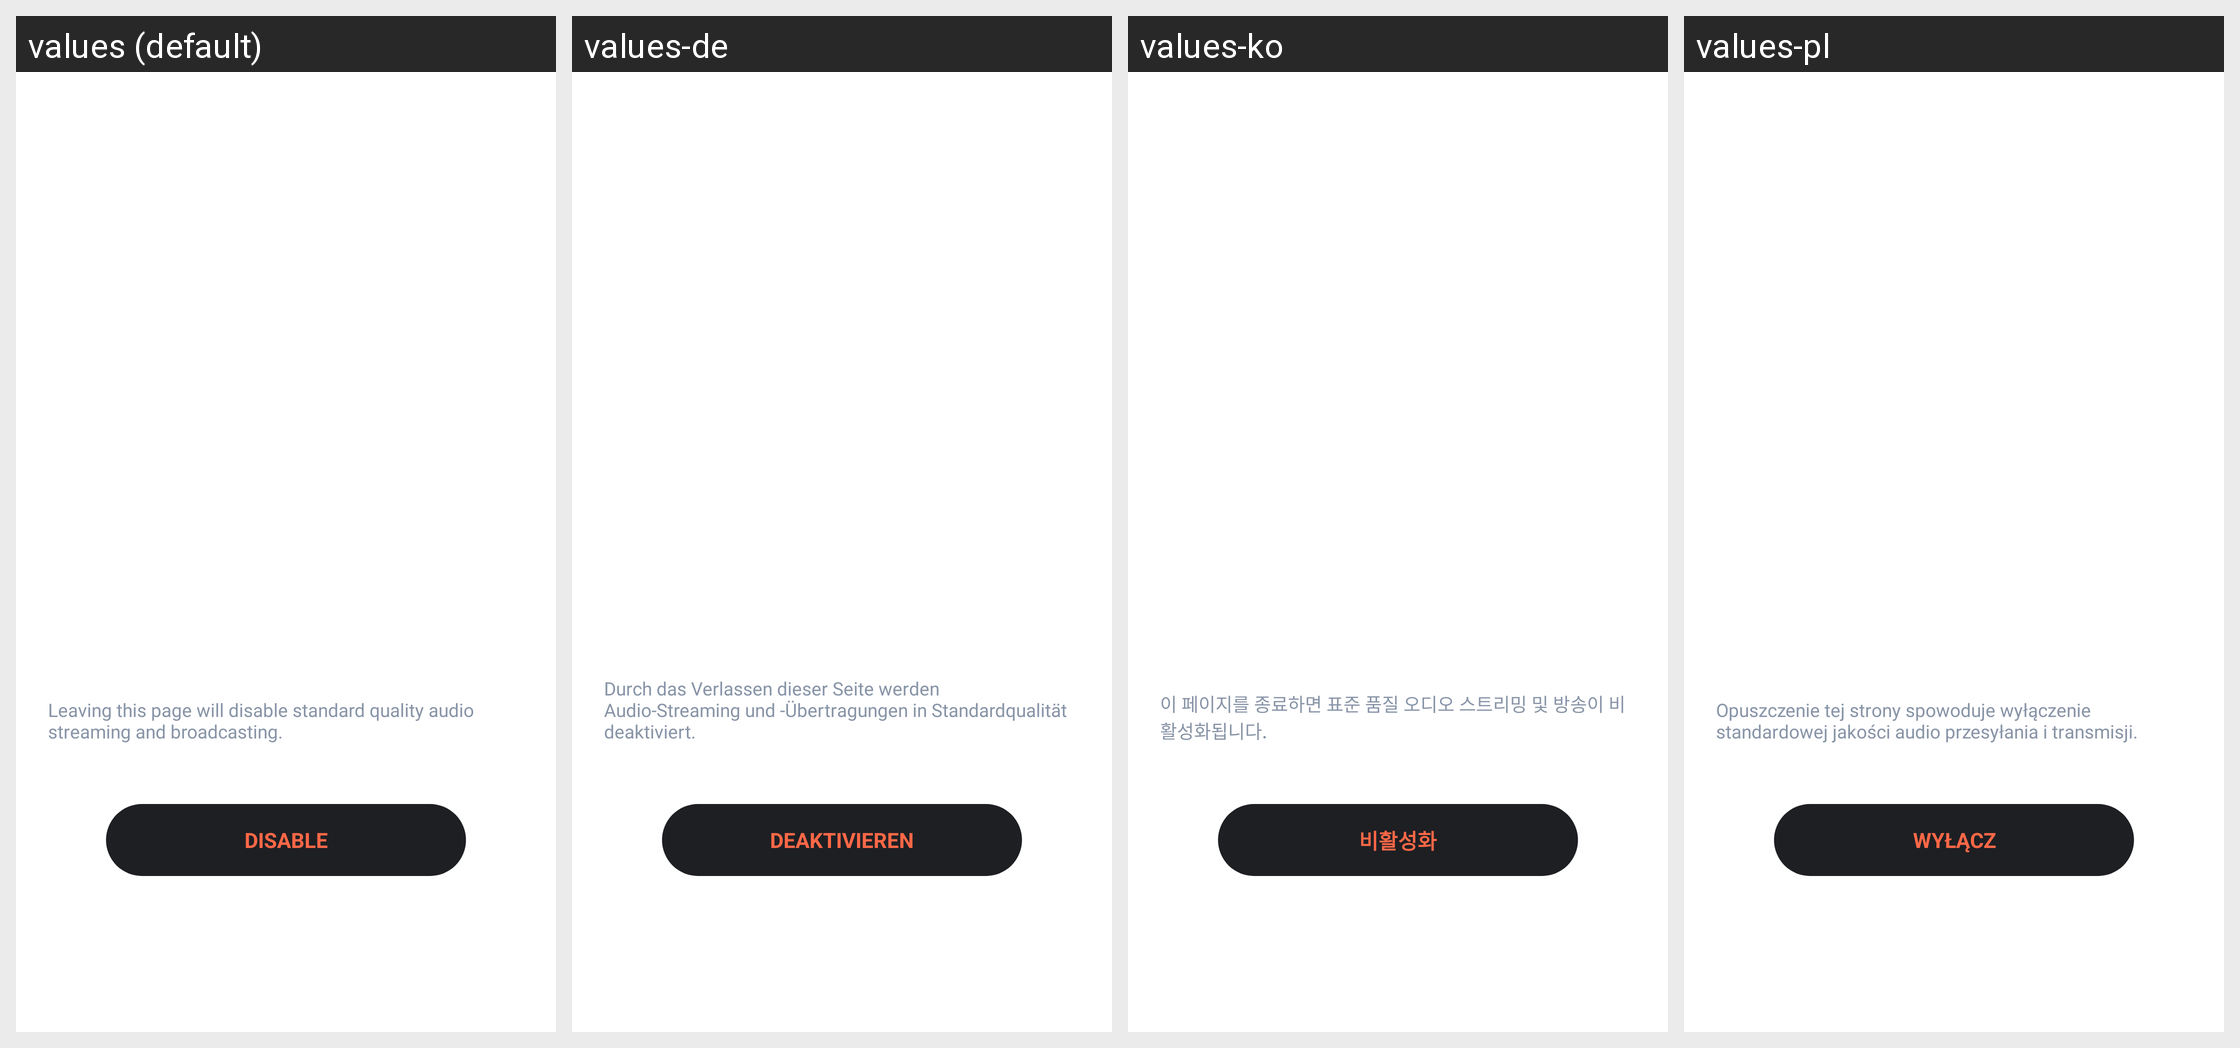

The same Android screen rendered under several of its app's locales, left to right. List the strings drawn on it with the default value and each locale's translation.
Android screen res/layout/dialog_fragment_exit_auracast_sq.xml rendered under 4 locales, left to right: values (default), values-de, values-ko, values-pl. Device: Nexus 5 (rendered at 1080×1920; each locale shown at half size, 540×960, under a caption strip naming it); theme PartyBoxTheme.
Other locales in the repository, not shown: values-af, values-ar, values-as, values-da, values-es, values-es-rMX, values-fi, values-fr, values-in-rID, values-it, values-iw, values-ja, values-ne, values-nl, values-no, values-or, values-pa, values-pt-rBR, values-pt-rPT, values-ru, values-sk, values-sv, values-te, values-zh-rCN, values-zh-rTW.
Strings drawn on this screen, with the default value and each locale's value (text and hints the layout hard-codes, and strings that could not be matched under every locale, appear in the picture but are not listed):

ptb_sq_disable
  values: Leaving this page will disable standard quality audio streaming and broadcasting.
  values-de: Durch das Verlassen dieser Seite werden Audio-Streaming und -Übertragungen in Standardqualität deaktiviert.
  values-ko: 이 페이지를 종료하면 표준 품질 오디오 스트리밍 및 방송이 비활성화됩니다.
  values-pl: Opuszczenie tej strony spowoduje wyłączenie standardowej jakości audio przesyłania i transmisji.

ptb_sq_disable_btn
  values: DISABLE
  values-de: DEAKTIVIEREN
  values-ko: 비활성화
  values-pl: WYŁĄCZ
